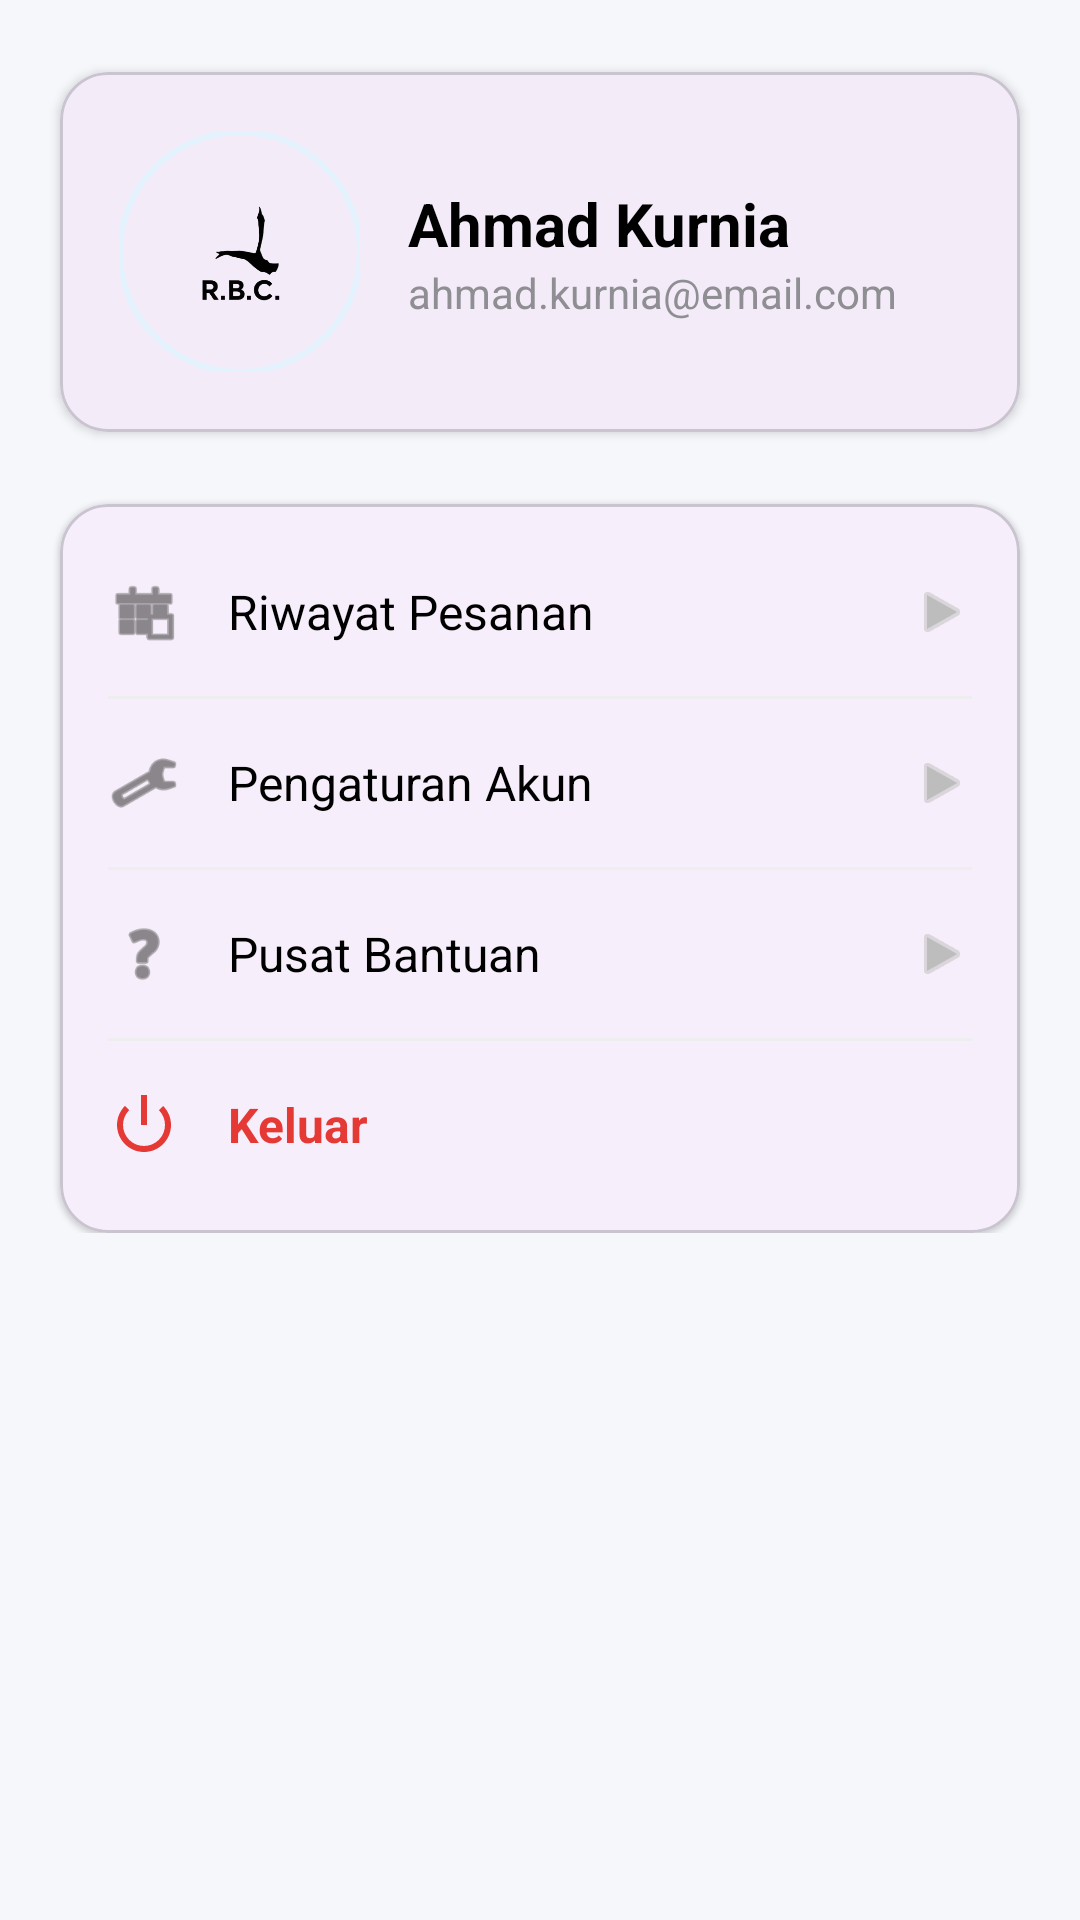

Produce the Android XML layout that renders to this screen, including the resource entries it uses.
<!-- AndroidManifest.xml: application theme Theme.RBC_Hotel -->
<!-- res/layout/fragment_profile.xml -->
<?xml version="1.0" encoding="utf-8"?>
<androidx.core.widget.NestedScrollView xmlns:android="http://schemas.android.com/apk/res/android"
    xmlns:app="http://schemas.android.com/apk/res-auto"
    android:layout_width="match_parent"
    android:layout_height="match_parent"
    android:background="#F5F7FA">

    <androidx.constraintlayout.widget.ConstraintLayout
        android:layout_width="match_parent"
        android:layout_height="wrap_content"
        android:paddingBottom="32dp">

        
        <com.google.android.material.card.MaterialCardView
            android:id="@+id/card_profile_header"
            android:layout_width="match_parent"
            android:layout_height="wrap_content"
            android:layout_marginHorizontal="20dp"
            android:layout_marginTop="24dp"
            app:cardCornerRadius="16dp"
            app:cardElevation="2dp"
            app:layout_constraintTop_toTopOf="parent">

            <androidx.constraintlayout.widget.ConstraintLayout
                android:layout_width="match_parent"
                android:layout_height="wrap_content"
                android:padding="20dp">

                <com.google.android.material.imageview.ShapeableImageView
                    android:id="@+id/iv_profile_pic"
                    android:layout_width="80dp"
                    android:layout_height="80dp"
                    android:scaleType="centerCrop"
                    app:layout_constraintStart_toStartOf="parent"
                    app:layout_constraintTop_toTopOf="parent"
                    app:shapeAppearanceOverlay="@style/ShapeAppearance.Material3.Corner.Full"
                    app:srcCompat="@drawable/logo"
                    app:strokeColor="#E3F2FD"
                    app:strokeWidth="2dp" />

                <TextView
                    android:id="@+id/tv_profile_name"
                    android:layout_width="0dp"
                    android:layout_height="wrap_content"
                    android:layout_marginStart="16dp"
                    android:text="Ahmad Kurnia"
                    android:textColor="@color/black"
                    android:textSize="20sp"
                    android:textStyle="bold"
                    app:layout_constraintBottom_toTopOf="@+id/tv_profile_email"
                    app:layout_constraintEnd_toEndOf="parent"
                    app:layout_constraintStart_toEndOf="@+id/iv_profile_pic"
                    app:layout_constraintTop_toTopOf="@+id/iv_profile_pic"
                    app:layout_constraintVertical_chainStyle="packed" />

                <TextView
                    android:id="@+id/tv_profile_email"
                    android:layout_width="0dp"
                    android:layout_height="wrap_content"
                    android:text="ahmad.kurnia@email.com"
                    android:textColor="#8E8E93"
                    android:textSize="14sp"
                    app:layout_constraintBottom_toBottomOf="@+id/iv_profile_pic"
                    app:layout_constraintEnd_toEndOf="@+id/tv_profile_name"
                    app:layout_constraintStart_toStartOf="@+id/tv_profile_name"
                    app:layout_constraintTop_toBottomOf="@+id/tv_profile_name" />

            </androidx.constraintlayout.widget.ConstraintLayout>
        </com.google.android.material.card.MaterialCardView>

        
        <com.google.android.material.card.MaterialCardView
            android:layout_width="match_parent"
            android:layout_height="wrap_content"
            android:layout_marginHorizontal="20dp"
            android:layout_marginTop="24dp"
            app:cardCornerRadius="16dp"
            app:cardElevation="1dp"
            app:layout_constraintTop_toBottomOf="@id/card_profile_header">

            <LinearLayout
                android:layout_width="match_parent"
                android:layout_height="wrap_content"
                android:orientation="vertical"
                android:paddingVertical="8dp">

                
                <LinearLayout
                    android:id="@+id/btn_history"
                    android:layout_width="match_parent"
                    android:layout_height="wrap_content"
                    android:background="?attr/selectableItemBackground"
                    android:clickable="true"
                    android:focusable="true"
                    android:gravity="center_vertical"
                    android:orientation="horizontal"
                    android:padding="16dp">

                    <ImageView
                        android:layout_width="24dp"
                        android:layout_height="24dp"
                        android:src="@android:drawable/ic_menu_today"
                        app:tint="#424242" />

                    <TextView
                        android:layout_width="0dp"
                        android:layout_height="wrap_content"
                        android:layout_marginStart="16dp"
                        android:layout_weight="1"
                        android:text="Riwayat Pesanan"
                        android:textColor="@color/black"
                        android:textSize="16sp" />

                    <ImageView
                        android:layout_width="20dp"
                        android:layout_height="20dp"
                        android:src="@android:drawable/ic_media_play"
                        app:tint="#BDBDBD" />
                </LinearLayout>

                <View
                    android:layout_width="match_parent"
                    android:layout_height="1dp"
                    android:layout_marginHorizontal="16dp"
                    android:background="#EEEEEE" />

                
                <LinearLayout
                    android:id="@+id/btn_settings"
                    android:layout_width="match_parent"
                    android:layout_height="wrap_content"
                    android:background="?attr/selectableItemBackground"
                    android:clickable="true"
                    android:focusable="true"
                    android:gravity="center_vertical"
                    android:orientation="horizontal"
                    android:padding="16dp">

                    <ImageView
                        android:layout_width="24dp"
                        android:layout_height="24dp"
                        android:src="@android:drawable/ic_menu_manage"
                        app:tint="#424242" />

                    <TextView
                        android:layout_width="0dp"
                        android:layout_height="wrap_content"
                        android:layout_marginStart="16dp"
                        android:layout_weight="1"
                        android:text="Pengaturan Akun"
                        android:textColor="@color/black"
                        android:textSize="16sp" />

                    <ImageView
                        android:layout_width="20dp"
                        android:layout_height="20dp"
                        android:src="@android:drawable/ic_media_play"
                        app:tint="#BDBDBD" />
                </LinearLayout>

                <View
                    android:layout_width="match_parent"
                    android:layout_height="1dp"
                    android:layout_marginHorizontal="16dp"
                    android:background="#EEEEEE" />

                
                <LinearLayout
                    android:id="@+id/btn_help"
                    android:layout_width="match_parent"
                    android:layout_height="wrap_content"
                    android:background="?attr/selectableItemBackground"
                    android:clickable="true"
                    android:focusable="true"
                    android:gravity="center_vertical"
                    android:orientation="horizontal"
                    android:padding="16dp">

                    <ImageView
                        android:layout_width="24dp"
                        android:layout_height="24dp"
                        android:src="@android:drawable/ic_menu_help"
                        app:tint="#424242" />

                    <TextView
                        android:layout_width="0dp"
                        android:layout_height="wrap_content"
                        android:layout_marginStart="16dp"
                        android:layout_weight="1"
                        android:text="Pusat Bantuan"
                        android:textColor="@color/black"
                        android:textSize="16sp" />

                    <ImageView
                        android:layout_width="20dp"
                        android:layout_height="20dp"
                        android:src="@android:drawable/ic_media_play"
                        app:tint="#BDBDBD" />
                </LinearLayout>

                <View
                    android:layout_width="match_parent"
                    android:layout_height="1dp"
                    android:layout_marginHorizontal="16dp"
                    android:background="#EEEEEE" />

                
                <LinearLayout
                    android:id="@+id/btn_logout"
                    android:layout_width="match_parent"
                    android:layout_height="wrap_content"
                    android:background="?attr/selectableItemBackground"
                    android:clickable="true"
                    android:focusable="true"
                    android:gravity="center_vertical"
                    android:orientation="horizontal"
                    android:padding="16dp">

                    <ImageView
                        android:layout_width="24dp"
                        android:layout_height="24dp"
                        android:src="@android:drawable/ic_lock_power_off"
                        app:tint="#E53935" />

                    <TextView
                        android:layout_width="0dp"
                        android:layout_height="wrap_content"
                        android:layout_marginStart="16dp"
                        android:layout_weight="1"
                        android:text="Keluar"
                        android:textColor="#E53935"
                        android:textSize="16sp"
                        android:textStyle="bold" />
                </LinearLayout>

            </LinearLayout>
        </com.google.android.material.card.MaterialCardView>

    </androidx.constraintlayout.widget.ConstraintLayout>
</androidx.core.widget.NestedScrollView>
<!-- resources referenced by this layout -->
<resources>
  <color name="black">#FF000000</color>
  <!-- drawable logo: png bitmap (drawable, 26303 bytes) -->
  <style name="Theme.RBC_Hotel" parent="Base.Theme.RBC_Hotel" />
  <style name="Base.Theme.RBC_Hotel" parent="Theme.Material3.DayNight.NoActionBar">
          
          
      </style>
</resources>
